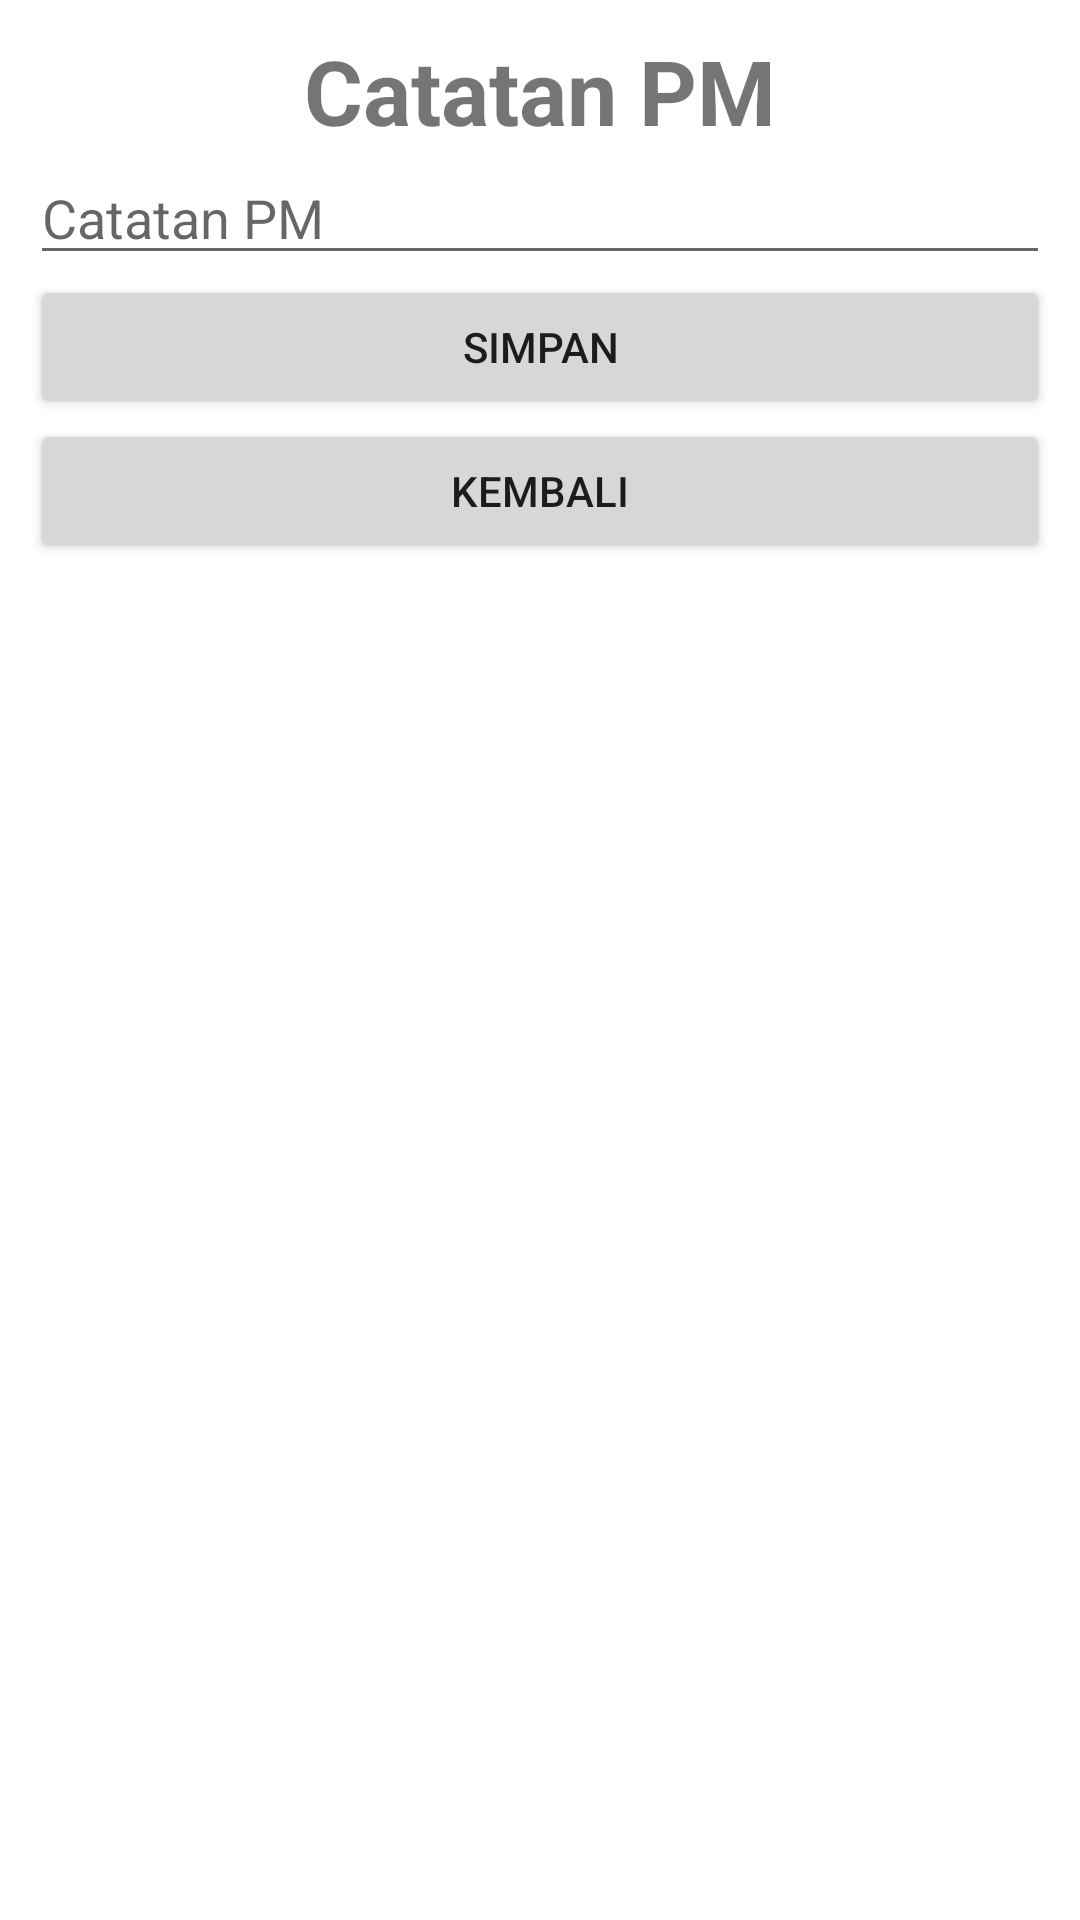

The Android layout XML behind this screen, and the referenced resources:
<!-- AndroidManifest.xml: application theme Theme.AplikasiPM -->
<!-- res/layout/activity_edit_catatan.xml -->
<?xml version="1.0" encoding="utf-8"?>
<ScrollView xmlns:android="http://schemas.android.com/apk/res/android"
    xmlns:app="http://schemas.android.com/apk/res-auto"
    xmlns:tools="http://schemas.android.com/tools"
    android:layout_width="match_parent"
    android:layout_height="match_parent"
    tools:context=".EditDetailDataActivity">

    <LinearLayout
        android:layout_width="match_parent"
        android:layout_height="match_parent"
        android:orientation="vertical"
        android:layout_margin="10dp">

        <TextView
            android:layout_width="match_parent"
            android:layout_height="wrap_content"
            android:text="Catatan PM"
            android:textStyle="bold"
            android:gravity="center"
            android:textSize="30dp"/>

        <EditText
            android:id="@+id/etCatatanPM"
            android:layout_width="match_parent"
            android:layout_height="wrap_content"
            android:inputType="textMultiLine"
            android:hint="Catatan PM"/>

        <TextView
            android:id="@+id/txtUrlProfile"
            android:layout_width="0dp"
            android:layout_height="0dp" />

        <EditText
            android:id="@+id/etNoinduk"
            android:layout_width="0dp"
            android:layout_height="0dp" />

        <EditText
            android:id="@+id/etNoktp"
            android:layout_width="0dp"
            android:layout_height="0dp" />

        <EditText
            android:id="@+id/etNama"
            android:layout_width="0dp"
            android:layout_height="0dp" />

        <EditText
            android:id="@+id/etTglLahir"
            android:layout_width="0dp"
            android:layout_height="0dp" />

        <EditText
            android:id="@+id/etJKelamin"
            android:layout_width="0dp"
            android:layout_height="0dp" />

        <EditText
            android:id="@+id/etStatus"
            android:layout_width="0dp"
            android:layout_height="0dp" />

        <EditText
            android:id="@+id/etPendidikan"
            android:layout_width="0dp"
            android:layout_height="0dp" />

        <EditText
            android:id="@+id/etAgama"
            android:layout_width="0dp"
            android:layout_height="0dp" />

        <EditText
            android:id="@+id/etAlamat"
            android:layout_width="0dp"
            android:layout_height="0dp" />

        <EditText
            android:id="@+id/etAsrama"
            android:layout_width="0dp"
            android:layout_height="0dp" />

        <EditText
            android:id="@+id/etNoHub"
            android:layout_width="0dp"
            android:layout_height="0dp" />

        <EditText
            android:id="@+id/etPJawab"
            android:layout_width="0dp"
            android:layout_height="0dp" />

        <EditText
            android:id="@+id/etTglMasuk"
            android:layout_width="0dp"
            android:layout_height="0dp" />

        <Button
            android:id="@+id/btn_save"
            android:layout_width="match_parent"
            android:layout_height="wrap_content"
            android:layout_above="@+id/btn_back"
            android:text="Simpan" />

        <Button
            android:id="@+id/btn_back"
            android:layout_width="match_parent"
            android:layout_height="wrap_content"
            android:text="Kembali"
            android:layout_alignParentBottom="true"
            android:layout_marginBottom="10dp"/>

    </LinearLayout>

</ScrollView>
<!-- resources referenced by this layout -->
<resources>
  <style name="Theme.AplikasiPM" parent="Theme.MaterialComponents.DayNight.DarkActionBar">
          
          <item name="colorPrimary">@color/purple_500</item>
          <item name="colorPrimaryVariant">@color/purple_700</item>
          <item name="colorOnPrimary">@color/white</item>
          
          <item name="colorSecondary">@color/teal_200</item>
          <item name="colorSecondaryVariant">@color/teal_700</item>
          <item name="colorOnSecondary">@color/black</item>
          
          <item name="android:statusBarColor" tools:targetApi="l">?attr/colorPrimaryVariant</item>
          
      </style>
  <!-- not gathered from this repository: default colours our renderer supplied (Android Studio template values) -->
  <color name="purple_500">#FF6200EE</color>
  <color name="purple_700">#FF3700B3</color>
  <color name="teal_200">#FF03DAC5</color>
  <color name="teal_700">#FF018786</color>
  <color name="black">#FF000000</color>
  <color name="white">#FFFFFFFF</color>
</resources>
